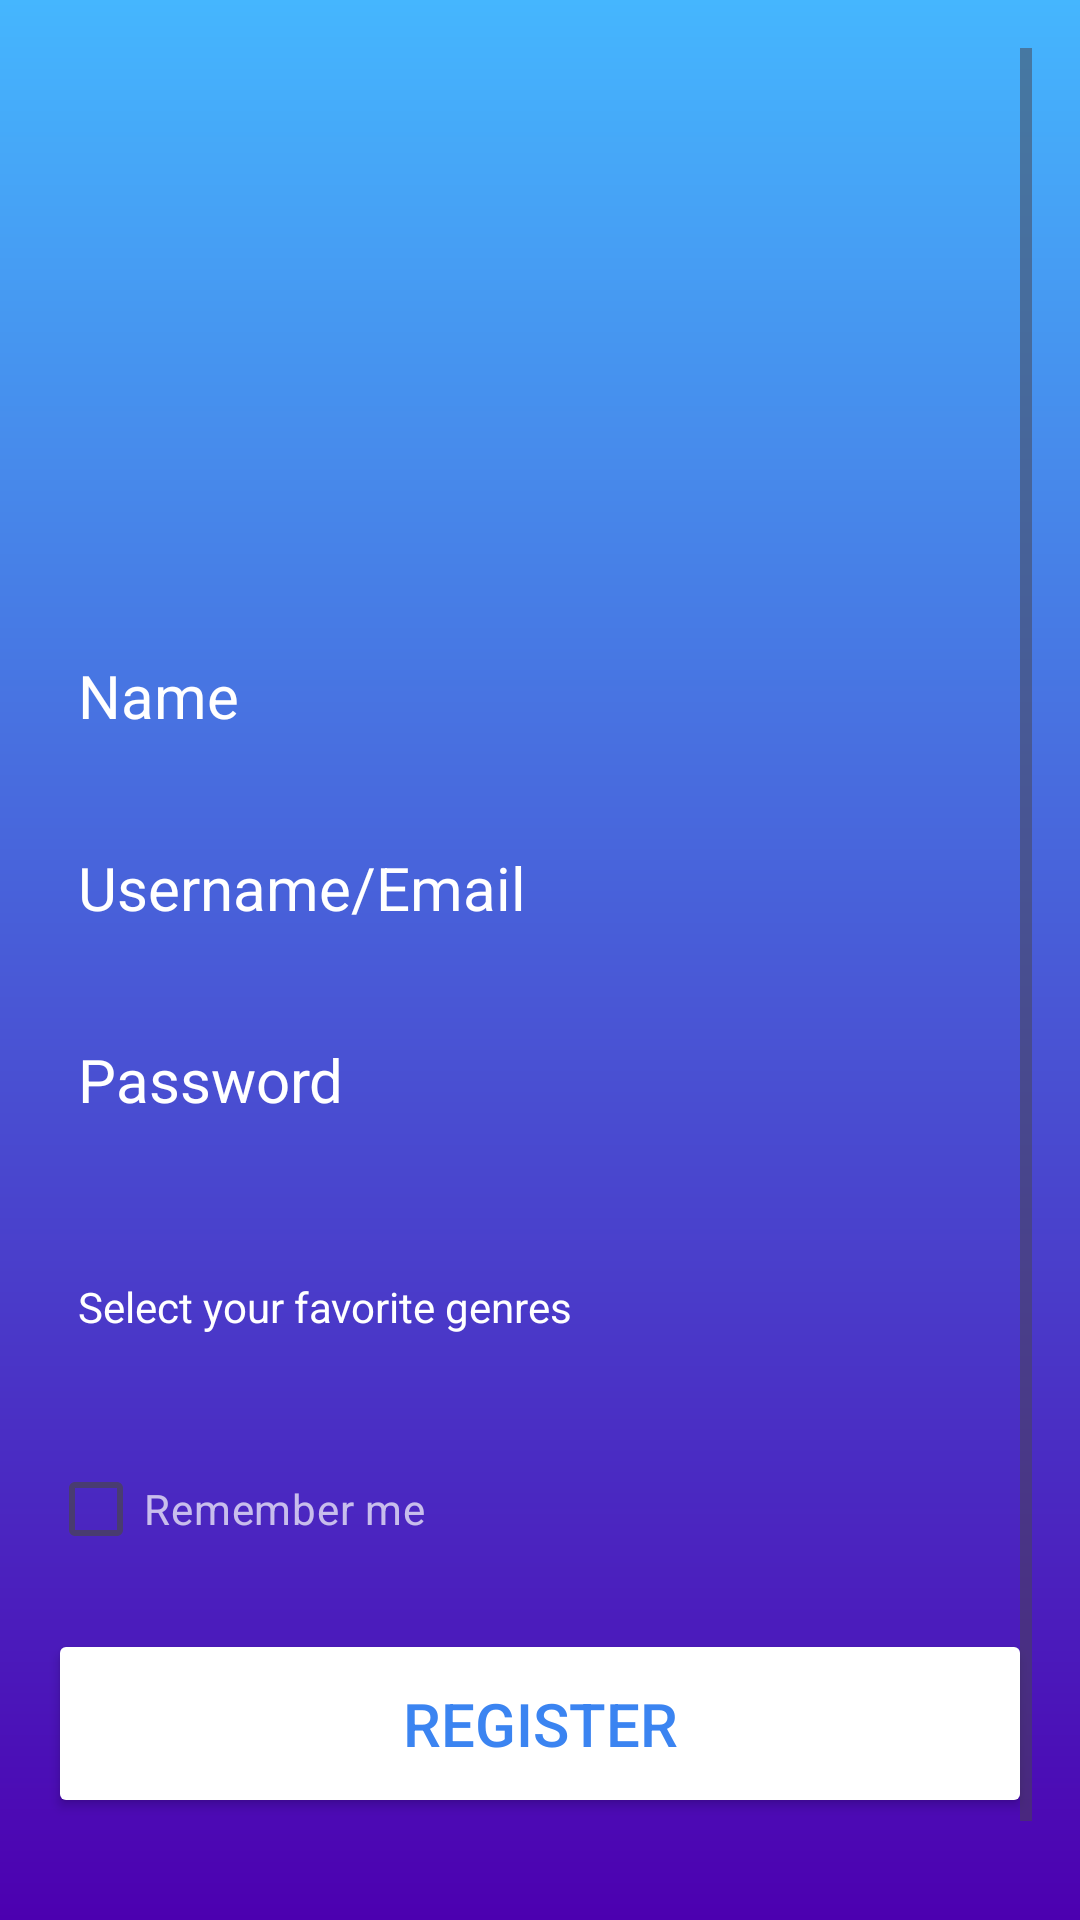

Write the Android layout XML for this screen, with the resource values it uses.
<!-- AndroidManifest.xml: application theme Theme.PagePals1 -->
<!-- res/layout/activity_registration_activiy.xml -->
<?xml version="1.0" encoding="utf-8"?>
<androidx.constraintlayout.widget.ConstraintLayout xmlns:android="http://schemas.android.com/apk/res/android"
    xmlns:app="http://schemas.android.com/apk/res-auto"
    xmlns:tools="http://schemas.android.com/tools"
    android:id="@+id/regMain"
    android:layout_width="match_parent"
    android:layout_height="match_parent"
    tools:context=".RegistrationActivity">

    <RelativeLayout
        android:layout_width="match_parent"
        android:layout_height="match_parent"
        android:background="@drawable/login_background"
        android:gravity="center"
        android:padding="16dp"
        tools:context=".MainActivity">

        <ScrollView
            android:layout_width="match_parent"
            android:layout_height="match_parent">

            <LinearLayout
                android:layout_width="match_parent"
                android:layout_height="wrap_content"
                android:orientation="vertical" >

                <ImageView
                    android:layout_width="160dp"
                    android:layout_height="160dp"
                    android:layout_gravity="center_horizontal"
                    android:src="@drawable/icon_account_circle" />

                <EditText
                    android:id="@+id/name_input"
                    android:layout_width="match_parent"
                    android:layout_height="48dp"
                    android:layout_marginTop="32dp"
                    android:background="@drawable/rounded_corner"
                    android:hint="Name"
                    android:inputType="text"
                    android:padding="10dp"
                    android:textColor="@color/white"
                    android:textColorHint="@color/white"
                    android:textSize="20sp" />

                <EditText
                    android:id="@+id/username_input"
                    android:layout_width="match_parent"
                    android:layout_height="48dp"
                    android:layout_marginTop="16dp"
                    android:background="@drawable/rounded_corner"
                    android:hint="Username/Email"
                    android:inputType="text"
                    android:padding="10dp"
                    android:textColor="@color/white"
                    android:textColorHint="@color/white"
                    android:textSize="20sp" />

                <EditText
                    android:id="@+id/password_input"
                    android:layout_width="match_parent"
                    android:layout_height="48dp"
                    android:layout_marginTop="16dp"
                    android:background="@drawable/rounded_corner"
                    android:hint="Password"
                    android:inputType="textPassword"
                    android:padding="10dp"
                    android:textColor="@color/white"
                    android:textColorHint="@color/white"
                    android:textSize="20sp" />

                <LinearLayout
                    android:id="@+id/genre_container"
                    android:layout_width="match_parent"
                    android:layout_height="wrap_content"
                    android:layout_marginTop="32dp"
                    android:layout_marginBottom="16dp"
                    android:background="@drawable/rounded_corner"
                    android:orientation="vertical"
                    android:padding="10dp">

                    <TextView
                        android:layout_width="wrap_content"
                        android:layout_height="wrap_content"
                        android:layout_marginBottom="8dp"
                        android:text="Select your favorite genres"
                        android:textColor="@color/white" />

                </LinearLayout>

                <RelativeLayout
                    android:layout_width="match_parent"
                    android:layout_height="wrap_content">

                    <CheckBox
                        android:id="@+id/remember_me_checkbox"
                        android:layout_width="wrap_content"
                        android:layout_height="wrap_content"
                        android:layout_centerVertical="true"
                        android:alpha="0.7"
                        android:buttonTint="@color/white"
                        android:text="Remember me"
                        android:textColor="@color/white" />
                </RelativeLayout>

                <Button
                    android:id="@+id/register_btn"
                    android:layout_width="match_parent"
                    android:layout_height="wrap_content"
                    android:layout_marginTop="16sp"
                    android:backgroundTint="@color/white"
                    android:padding="18dp"
                    android:text="Register"
                    android:textColor="#3b84f1"
                    android:textSize="20sp" />

                <TextView
                    android:id="@+id/loginNow"
                    android:layout_width="match_parent"
                    android:layout_height="wrap_content"
                    android:layout_marginTop="15sp"
                    android:gravity="center"
                    android:text="Click to Login"
                    android:textColor="@color/white"
                    android:textSize="15sp"
                    android:textStyle="bold" />
            </LinearLayout>
        </ScrollView>


    </RelativeLayout>
</androidx.constraintlayout.widget.ConstraintLayout>
<!-- resources referenced by this layout -->
<resources>
  <color name="white">#FFFFFFFF</color>
  <!-- drawable login_background (drawable) -->
  <?xml version="1.0" encoding="utf-8"?>
  <shape xmlns:android="http://schemas.android.com/apk/res/android">
      <gradient android:type="linear" android:angle="100"
          android:startColor="#45b6fe" android:endColor="#4c00b0" />
  </shape>
  <style name="Theme.PagePals1" parent="Base.Theme.PagePals1" />
  <style name="Base.Theme.PagePals1" parent="Theme.Material3.DayNight.NoActionBar">
          
          
      </style>
</resources>
